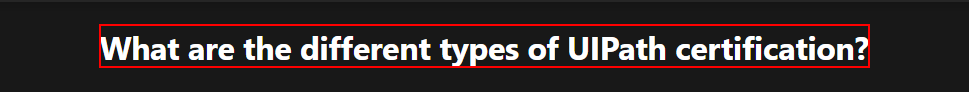
Task: Bot will open Quora question link, than it will give answer and hit on post
Workflow: Quora_WriteAnswers

Step 1 [try]: find the element '{1}*' (chrome.exe)

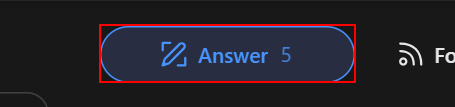
Step 2 [then]: find the button 'Answer*' (chrome.exe) (repeated 2 times)

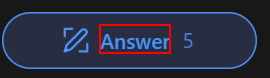
Step 4 [then]: click on the element 'Answer' (chrome.exe)

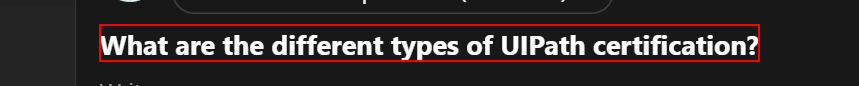
Step 5 [try]: find the element '{1}*' (chrome.exe)

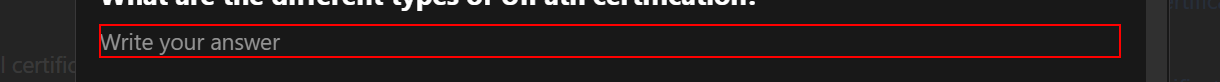
Step 6 [then]: type a value into the element (chrome.exe)

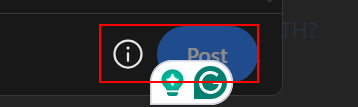
Step 7 [try]: find the button 'Post' (chrome.exe)

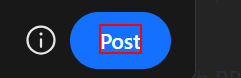
Step 8 [then]: click on the button 'Post' (chrome.exe)